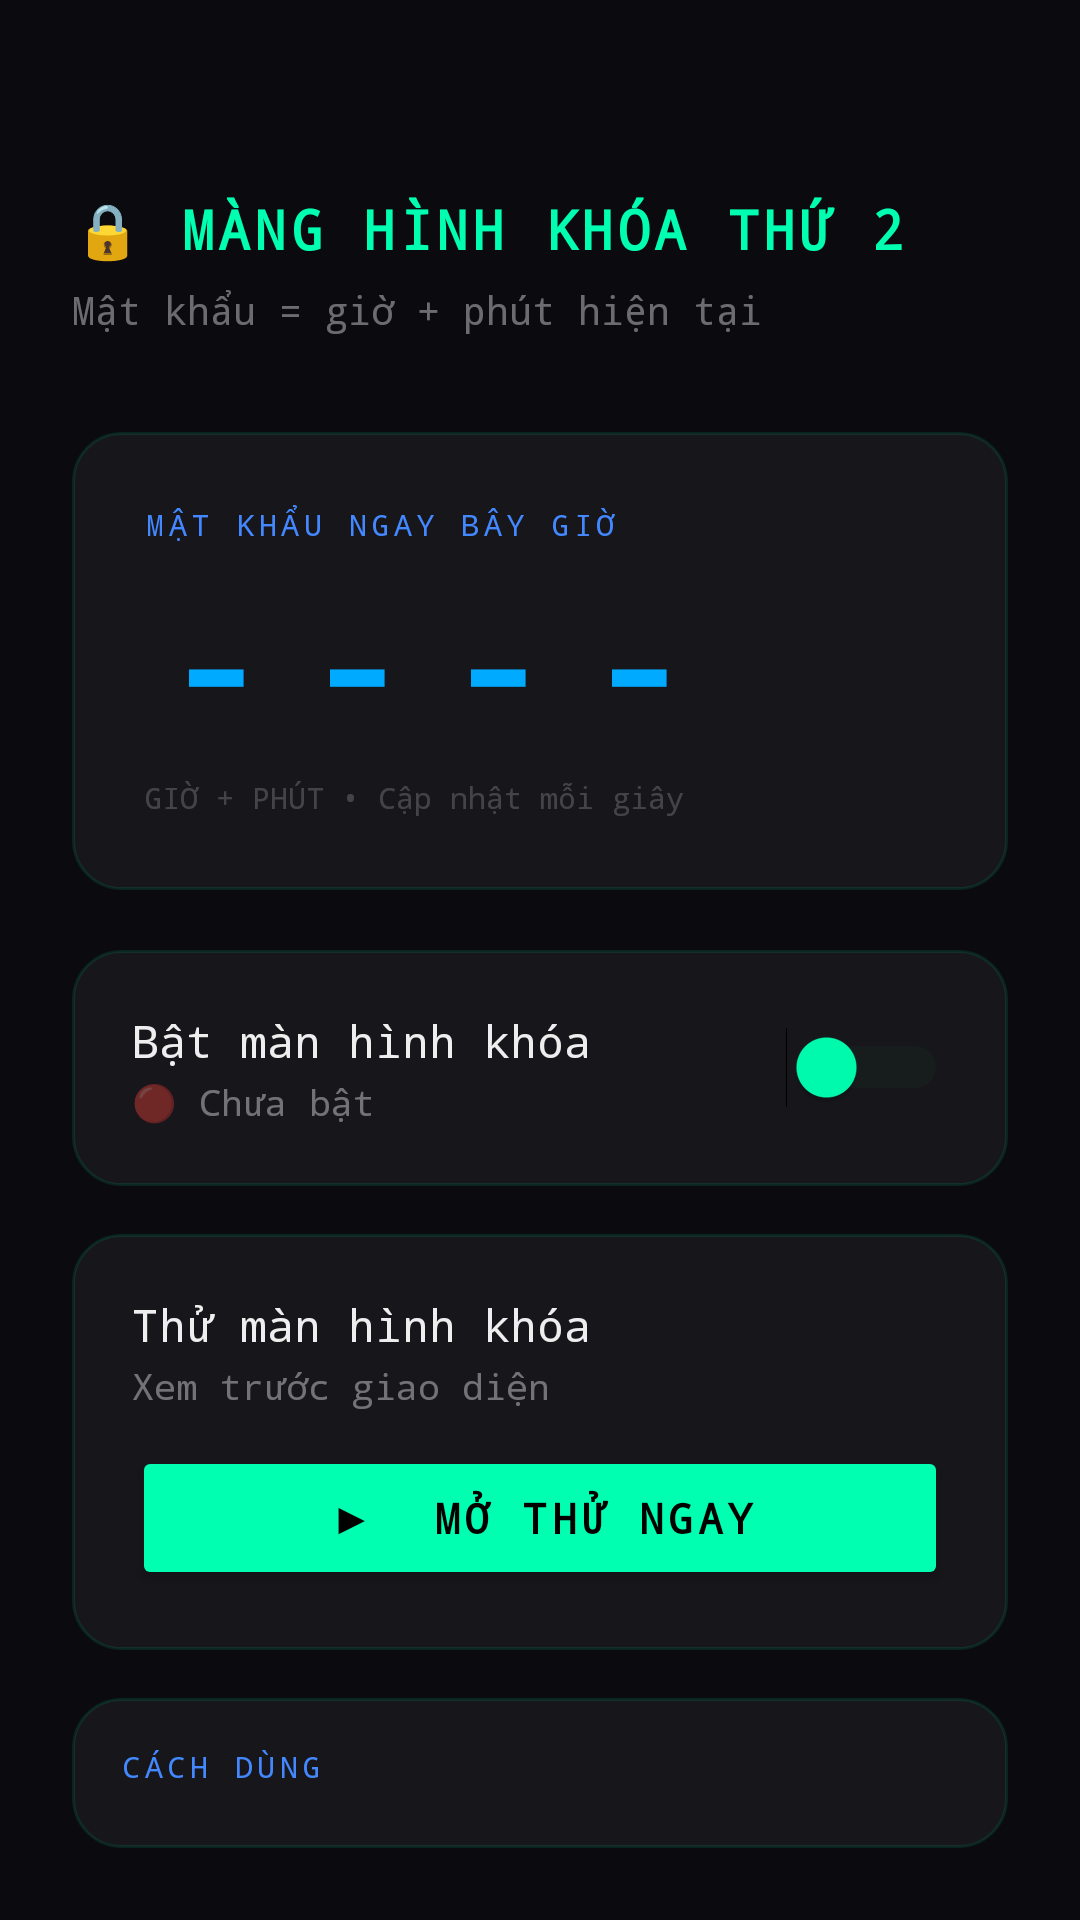

Layout XML and referenced resources for this Android screen:
<!-- AndroidManifest.xml: application theme Theme.LockApp -->
<!-- res/layout/activity_main.xml -->
<?xml version="1.0" encoding="utf-8"?>
<LinearLayout xmlns:android="http://schemas.android.com/apk/res/android"
    android:layout_width="match_parent"
    android:layout_height="match_parent"
    android:orientation="vertical"
    android:background="#0A0A0F"
    android:padding="24dp">

    
    <LinearLayout
        android:layout_width="match_parent"
        android:layout_height="wrap_content"
        android:orientation="vertical"
        android:layout_marginTop="40dp"
        android:layout_marginBottom="32dp">

        <TextView
            android:layout_width="wrap_content"
            android:layout_height="wrap_content"
            android:text="🔒 MÀNG HÌNH KHÓA THỨ 2"
            android:textColor="#00FFB0"
            android:textSize="18sp"
            android:textStyle="bold"
            android:letterSpacing="0.08"
            android:fontFamily="monospace"/>

        <TextView
            android:layout_width="wrap_content"
            android:layout_height="wrap_content"
            android:text="Mật khẩu = giờ + phút hiện tại"
            android:textColor="#66FFFFFF"
            android:textSize="13sp"
            android:layout_marginTop="6dp"
            android:fontFamily="monospace"/>
    </LinearLayout>

    
    <LinearLayout
        android:layout_width="match_parent"
        android:layout_height="wrap_content"
        android:orientation="vertical"
        android:background="@drawable/card_bg"
        android:padding="24dp"
        android:layout_marginBottom="20dp">

        <TextView
            android:layout_width="wrap_content"
            android:layout_height="wrap_content"
            android:text="MẬT KHẨU NGAY BÂY GIỜ"
            android:textColor="#4488FF"
            android:textSize="10sp"
            android:letterSpacing="0.15"
            android:fontFamily="monospace"/>

        <TextView
            android:id="@+id/tvCurrentPass"
            android:layout_width="wrap_content"
            android:layout_height="wrap_content"
            android:text="----"
            android:textColor="#00AAFF"
            android:textSize="52sp"
            android:textStyle="bold"
            android:fontFamily="monospace"
            android:letterSpacing="0.3"
            android:layout_marginTop="4dp"/>

        <TextView
            android:layout_width="wrap_content"
            android:layout_height="wrap_content"
            android:text="GIỜ + PHÚT • Cập nhật mỗi giây"
            android:textColor="#33FFFFFF"
            android:textSize="10sp"
            android:fontFamily="monospace"
            android:layout_marginTop="4dp"/>
    </LinearLayout>

    
    <LinearLayout
        android:layout_width="match_parent"
        android:layout_height="wrap_content"
        android:orientation="horizontal"
        android:background="@drawable/card_bg"
        android:padding="20dp"
        android:gravity="center_vertical"
        android:layout_marginBottom="16dp">

        <LinearLayout
            android:layout_width="0dp"
            android:layout_height="wrap_content"
            android:layout_weight="1"
            android:orientation="vertical">

            <TextView
                android:layout_width="wrap_content"
                android:layout_height="wrap_content"
                android:text="Bật màn hình khóa"
                android:textColor="#EEEEEE"
                android:textSize="15sp"
                android:fontFamily="monospace"/>

            <TextView
                android:id="@+id/tvStatus"
                android:layout_width="wrap_content"
                android:layout_height="wrap_content"
                android:text="🔴 Chưa bật"
                android:textColor="#66FFFFFF"
                android:textSize="12sp"
                android:fontFamily="monospace"
                android:layout_marginTop="2dp"/>
        </LinearLayout>

        <Switch
            android:id="@+id/switchLock"
            android:layout_width="wrap_content"
            android:layout_height="wrap_content"
            android:thumbTint="#00FFB0"
            android:trackTint="#1A3322"/>
    </LinearLayout>

    
    <LinearLayout
        android:layout_width="match_parent"
        android:layout_height="wrap_content"
        android:orientation="vertical"
        android:background="@drawable/card_bg"
        android:padding="20dp"
        android:layout_marginBottom="16dp">

        <TextView
            android:layout_width="wrap_content"
            android:layout_height="wrap_content"
            android:text="Thử màn hình khóa"
            android:textColor="#EEEEEE"
            android:textSize="15sp"
            android:fontFamily="monospace"/>

        <TextView
            android:layout_width="wrap_content"
            android:layout_height="wrap_content"
            android:text="Xem trước giao diện"
            android:textColor="#66FFFFFF"
            android:textSize="12sp"
            android:fontFamily="monospace"
            android:layout_marginTop="2dp"/>

        <android.widget.Button
            android:id="@+id/btnTest"
            android:layout_width="match_parent"
            android:layout_height="48dp"
            android:text="▶  MỞ THỬ NGAY"
            android:textColor="#000000"
            android:textStyle="bold"
            android:backgroundTint="#00FFB0"
            android:layout_marginTop="12dp"
            android:fontFamily="monospace"
            android:letterSpacing="0.1"/>
    </LinearLayout>

    
    <LinearLayout
        android:layout_width="match_parent"
        android:layout_height="wrap_content"
        android:orientation="vertical"
        android:background="@drawable/card_bg"
        android:padding="16dp">

        <TextView
            android:layout_width="wrap_content"
            android:layout_height="wrap_content"
            android:text="CÁCH DÙNG"
            android:textColor="#4488FF"
            android:textSize="10sp"
            android:letterSpacing="0.15"
            android:fontFamily="monospace"/>

        <TextView
            android:layout_width="wrap_content"
            android:layout_height="wrap_content"
            android:text="1. Bật công tắc ở trên\n2. Cấp quyền nếu được yêu cầu\n3. Tắt màn hình → Bật lên → Vuốt lên\n4. Nhập mật khẩu = giờ:phút\n   Ví dụ 22:05 → gõ 2205"
            android:textColor="#AAAAAA"
            android:textSize="12sp"
            android:fontFamily="monospace"
            android:lineSpacingMultiplier="1.5"
            android:layout_marginTop="8dp"/>
    </LinearLayout>

</LinearLayout>
<!-- resources referenced by this layout -->
<resources>
  <!-- drawable card_bg (drawable) -->
  <?xml version="1.0" encoding="utf-8"?>
  <shape xmlns:android="http://schemas.android.com/apk/res/android"
      android:shape="rectangle">
      <solid android:color="#0DFFFFFF"/>
      <stroke android:width="1dp" android:color="#1A00FFB0"/>
      <corners android:radius="16dp"/>
  </shape>
  <style name="Theme.LockApp" parent="Theme.MaterialComponents.DayNight.NoActionBar">
          <item name="colorPrimary">#00FFB0</item>
          <item name="colorPrimaryVariant">#00AA70</item>
          <item name="colorOnPrimary">#000000</item>
          <item name="android:windowBackground">#0A0A0F</item>
          <item name="android:statusBarColor">#0A0A0F</item>
          <item name="android:navigationBarColor">#0A0A0F</item>
      </style>
</resources>
